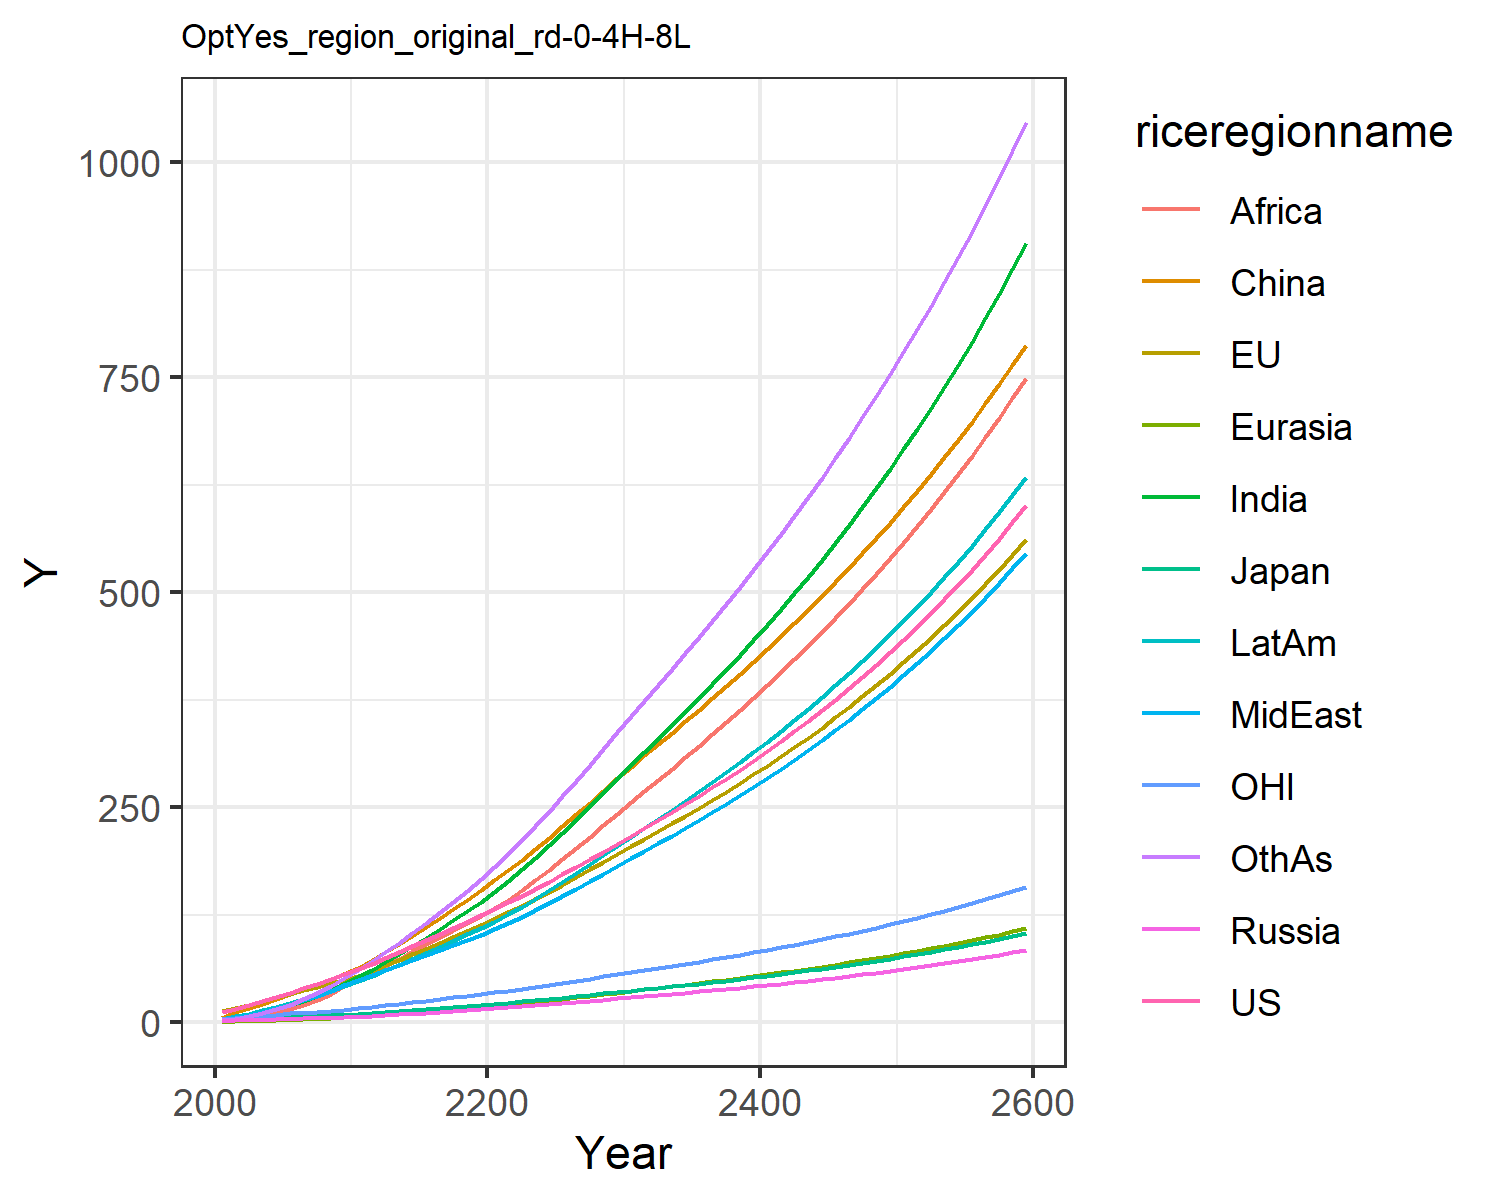

The table this chart was drawn from, first rows:
12.385834028060978, 13.01678979724627, 3.86597665139574, 1.696611896412974, 0.8066100533031557, 5.325146609695386, 2.4291640113722863, 3.468311449403455, 1.2950955120313012, 4.551956364221908, 3.837914853603819, 2.612262077897103
15.71, 16.29, 4.395, 2.237, 1.091, 11.87, 4.573, 5.737, 2.442, 7.102, 5.038, 4.165
20.1, 20.63, 5.156, 2.735, 1.532, 16.75, 7.351, 8.7, 4.325, 10.32, 6.454, 6.896
24.68, 24.97, 5.762, 3.193, 2.021, 21.92, 10.87, 12.28, 7.065, 14.05, 7.864, 10.58
29.6, 29.32, 6.122, 3.65, 2.563, 27.27, 15.18, 16.45, 10.83, 18.12, 9.196, 15.27
34.52, 33.45, 6.638, 4.114, 3.14, 32.64, 19.93, 20.82, 15.27, 22.3, 10.39, 20.65
39.46, 37.4, 7.259, 4.577, 3.759, 38.32, 25.14, 25.5, 20.3, 26.72, 11.49, 26.73
44.69, 41.35, 7.855, 5.024, 4.415, 44.21, 31.03, 30.79, 26.37, 31.48, 12.63, 33.83
50.22, 45.32, 8.443, 5.473, 5.103, 50.23, 37.58, 36.72, 33.59, 36.57, 13.76, 41.97
56.08, 49.4, 9.029, 5.915, 5.815, 56.3, 44.8, 43.34, 42.05, 41.98, 14.89, 51.2
62.08, 54.27, 9.816, 6.527, 6.656, 63.52, 52.61, 49.55, 50.44, 47.72, 16.26, 60.98
68.03, 60.03, 10.83, 7.348, 7.671, 72.43, 60.98, 54.87, 58.12, 53.73, 17.91, 71.21
75.05, 66.51, 12.02, 8.281, 8.802, 81.37, 69.95, 60.79, 66.02, 60.36, 19.76, 81.54
81.86, 72.92, 13.18, 9.226, 9.973, 90.78, 79.25, 66.64, 74.15, 67.14, 21.58, 92.46
88.64, 79.35, 14.34, 10.19, 11.19, 100.6, 88.85, 72.53, 82.44, 74, 23.4, 103.8
95.49, 85.87, 15.51, 11.18, 12.44, 110.7, 98.68, 78.43, 90.82, 80.95, 25.24, 115.6
102.5, 92.5, 16.7, 12.21, 13.74, 121.1, 108.7, 84.32, 99.21, 87.99, 27.11, 127.8
109.6, 99.26, 17.92, 13.26, 15.07, 131.7, 119.1, 90.22, 107.6, 95.09, 29.02, 140.4
116.9, 106.2, 19.16, 14.35, 16.44, 142.5, 129.6, 96.11, 115.8, 102.3, 30.96, 153.2
124.4, 113.2, 20.43, 15.47, 17.84, 153.5, 140.2, 102, 124, 109.5, 32.95, 166.2
132, 120.5, 21.74, 16.61, 19.29, 165, 151.7, 108.4, 132.9, 117.2, 34.98, 180.1
139.6, 128, 23.09, 17.75, 20.83, 176.9, 164.5, 115.6, 142.6, 125.8, 37.08, 195.5
147.4, 135.7, 24.48, 18.92, 22.41, 189.3, 177.8, 123.1, 153.7, 134.7, 39.22, 211.5
155.4, 143.6, 25.91, 20.11, 24.04, 201.9, 191.6, 130.8, 165.3, 143.9, 41.42, 228
163.5, 151.7, 27.37, 21.32, 25.71, 214.7, 205.8, 138.7, 177.3, 153.4, 43.66, 245
172, 160.2, 28.91, 22.6, 27.45, 228.1, 220.7, 147.1, 189.9, 163.4, 46.03, 262.9
180.7, 168.9, 30.48, 23.89, 29.21, 241.6, 235.8, 155.6, 202.7, 173.6, 48.43, 281.1
189.6, 177.7, 32.08, 25.21, 31.02, 255.4, 251.2, 164.3, 215.7, 183.9, 50.88, 299.4
198.6, 186.8, 33.72, 26.56, 32.85, 269.3, 266.9, 173.1, 228.9, 194.5, 53.38, 318.1
207.9, 196, 35.4, 27.94, 34.73, 283.6, 282.8, 182, 242.4, 205.3, 55.94, 337
217.1, 205, 37.04, 29.3, 36.59, 297.3, 298.6, 190.9, 255.7, 216, 58.43, 355.7
226, 213.7, 38.63, 30.61, 38.39, 310.5, 314, 199.5, 268.7, 226.3, 60.84, 373.9
235.1, 222.4, 40.23, 31.94, 40.21, 323.6, 329.5, 208.3, 281.7, 236.6, 63.26, 392.1
244.3, 231.3, 41.85, 33.28, 42.05, 336.7, 345.1, 217.1, 294.8, 247.1, 65.7, 410.5
253.7, 240.2, 43.5, 34.65, 43.91, 350, 361, 226.1, 308, 257.7, 68.19, 429
263.3, 249.4, 45.19, 36.05, 45.81, 363.4, 377.1, 235.2, 321.4, 268.5, 70.73, 447.8
273.2, 258.8, 46.92, 37.48, 47.75, 377.1, 393.5, 244.6, 335, 279.6, 73.33, 466.9
283.3, 268.3, 48.69, 38.94, 49.72, 390.9, 410.1, 254.1, 348.8, 290.8, 75.99, 486.3
293.7, 278.1, 50.5, 40.43, 51.74, 405, 427.2, 263.9, 362.9, 302.4, 78.71, 506.1
304.4, 288.2, 52.37, 41.97, 53.8, 419.3, 444.5, 273.9, 377.2, 314.2, 81.5, 526.2
315.4, 298.5, 54.28, 43.54, 55.91, 433.9, 462.3, 284.2, 391.9, 326.3, 84.36, 546.7
326.6, 309.1, 56.25, 45.16, 58.07, 448.8, 480.4, 294.7, 406.8, 338.7, 87.29, 567.6
338.3, 319.9, 58.28, 46.82, 60.29, 464.1, 499, 305.5, 422, 351.4, 90.31, 589
350.2, 331.1, 60.36, 48.53, 62.57, 479.6, 518.1, 316.6, 437.6, 364.5, 93.41, 610.8
362.5, 342.6, 62.5, 50.29, 64.9, 495.5, 537.6, 328, 453.5, 377.9, 96.59, 633.1
375.2, 354.4, 64.71, 52.09, 67.3, 511.8, 557.6, 339.7, 469.8, 391.7, 99.87, 656
388.3, 366.5, 66.98, 53.95, 69.76, 528.4, 578.1, 351.7, 486.5, 405.9, 103.2, 679.4
401.8, 379, 69.33, 55.87, 72.29, 545.4, 599.2, 364.1, 503.6, 420.4, 106.7, 703.3
415.7, 391.9, 71.74, 57.84, 74.9, 562.9, 620.9, 376.8, 521.2, 435.5, 110.3, 727.9
430, 405.1, 74.23, 59.87, 77.58, 580.8, 643.1, 390, 539.2, 450.9, 113.9, 753.1
444.8, 418.7, 76.79, 61.97, 80.34, 599.1, 666, 403.5, 557.7, 466.8, 117.7, 779
460, 432.7, 79.44, 64.12, 83.18, 618, 689.6, 417.4, 576.7, 483.2, 121.6, 805.5
475.7, 447.2, 82.17, 66.35, 86.11, 637.3, 713.9, 431.7, 596.2, 500.1, 125.6, 832.8
491.9, 462.1, 84.98, 68.64, 89.13, 657.1, 738.8, 446.5, 616.3, 517.5, 129.7, 860.8
508.7, 477.4, 87.89, 71.01, 92.24, 677.4, 764.5, 461.8, 636.9, 535.5, 134, 889.6
525.9, 493.3, 90.89, 73.46, 95.44, 698.3, 791, 477.5, 658.1, 554, 138.3, 919.2
543.8, 509.6, 93.98, 75.98, 98.75, 719.8, 818.3, 493.7, 679.9, 573.1, 142.9, 949.6
562.2, 526.4, 97.17, 78.58, 102.2, 741.8, 846.4, 510.4, 702.4, 592.8, 147.5, 980.9
581.2, 543.7, 100.5, 81.26, 105.7, 764.4, 875.4, 527.6, 725.5, 613.1, 152.3, 1013
600.8, 561.6, 103.9, 84.03, 109.3, 787.7, 905.3, 545.4, 749.3, 634.1, 157.2, 1046
